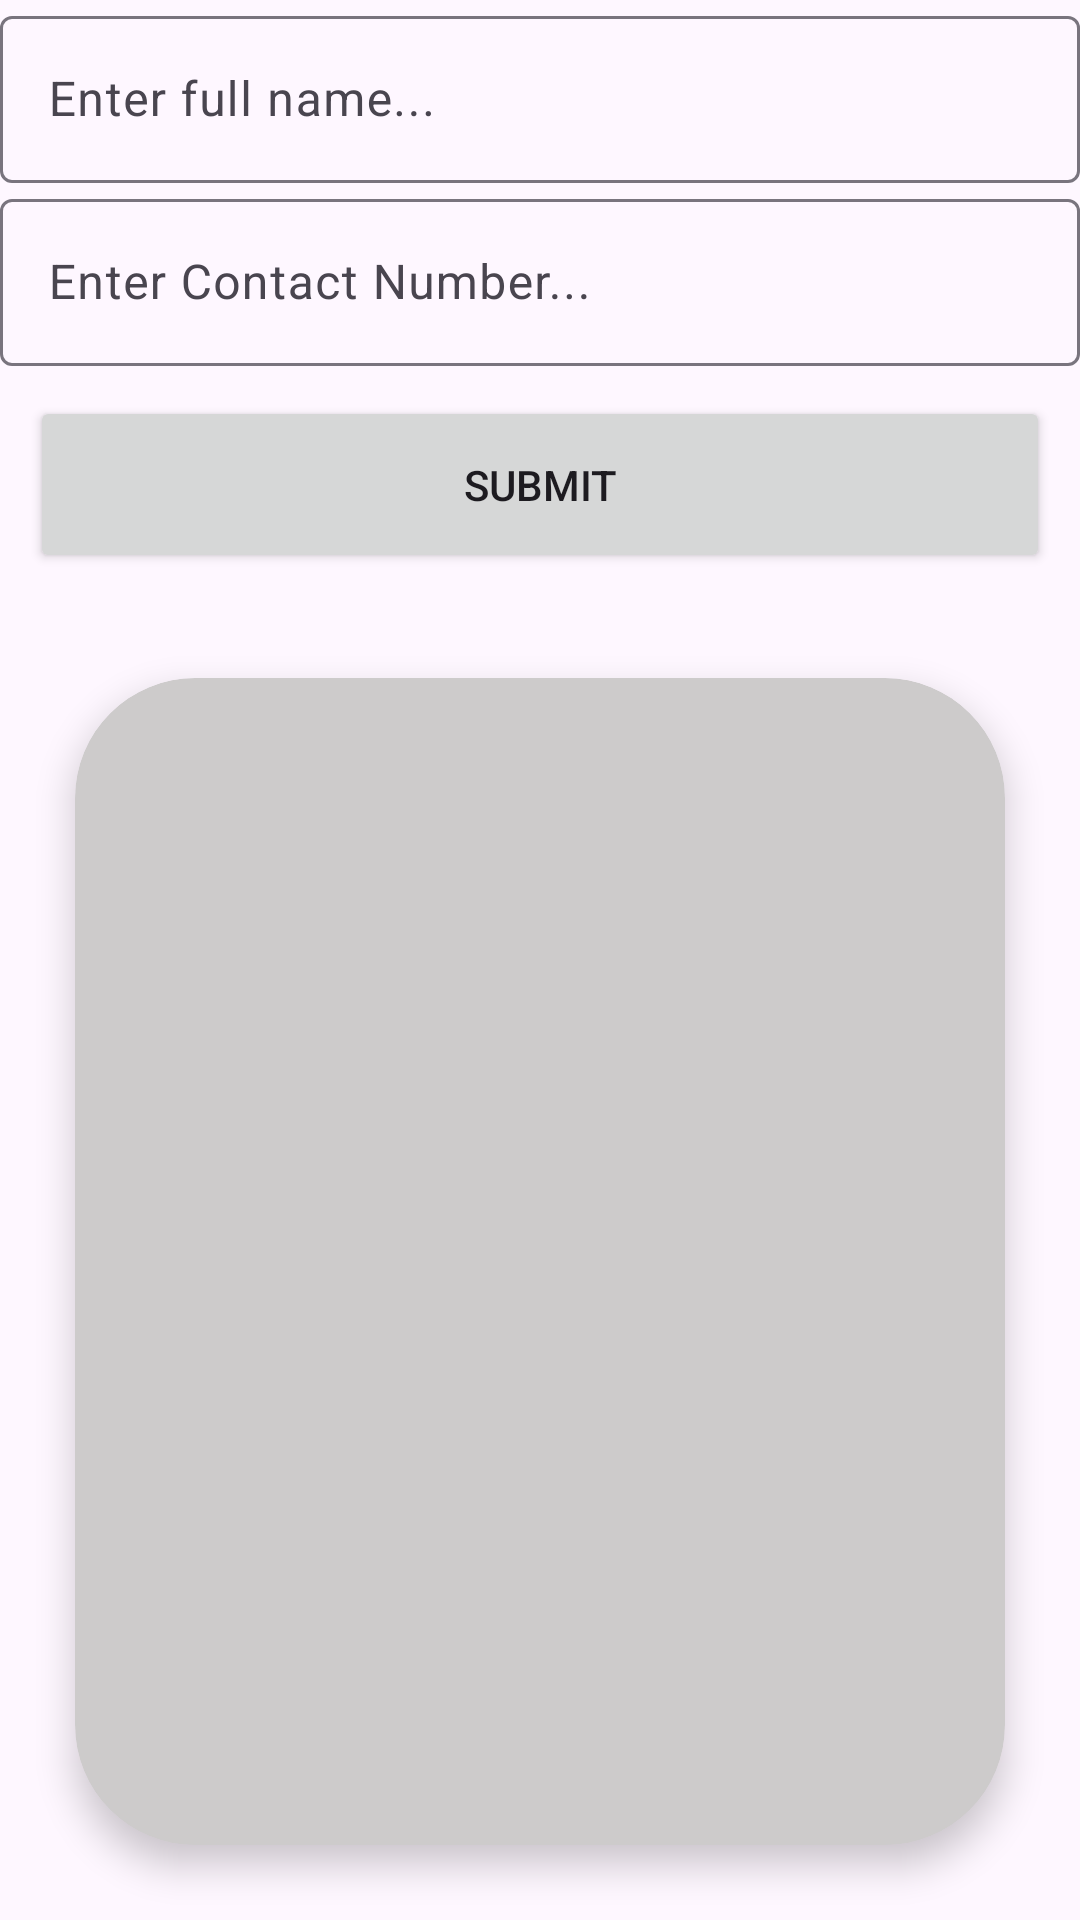

Write the Android layout XML for this screen, with the resource values it uses.
<!-- AndroidManifest.xml: application theme Theme.Rdit_fire -->
<!-- res/layout/activity_main.xml -->
<?xml version="1.0" encoding="utf-8"?>
<LinearLayout xmlns:android="http://schemas.android.com/apk/res/android"
    xmlns:app="http://schemas.android.com/apk/res-auto"
    xmlns:tools="http://schemas.android.com/tools"
    android:layout_width="match_parent"
    android:layout_height="match_parent"
    android:orientation="vertical"
    tools:context=".MainActivity">

    <com.google.android.material.textfield.TextInputLayout
        android:layout_width="match_parent"
        android:layout_height="wrap_content"
        android:hint="Enter full name..."
        >
        <com.google.android.material.textfield.TextInputEditText
            android:layout_width="match_parent"
            android:layout_height="wrap_content"
            android:id="@+id/etName"
            />
    </com.google.android.material.textfield.TextInputLayout>

    <com.google.android.material.textfield.TextInputLayout
        android:layout_width="match_parent"
        android:layout_height="wrap_content"
        android:hint="Enter Contact Number..."
        >
        <com.google.android.material.textfield.TextInputEditText
            android:layout_width="match_parent"
            android:layout_height="wrap_content"
            android:id="@+id/etContact"
            />
    </com.google.android.material.textfield.TextInputLayout>

    <Button
        android:layout_width="match_parent"
        android:layout_height="wrap_content"
        android:text="Submit"
        android:padding="20dp"
        android:layout_margin="10dp"
        android:id="@+id/btnSubmit"
        />

    <androidx.cardview.widget.CardView
        android:layout_width="match_parent"
        android:layout_height="match_parent"
        android:layout_margin="25dp"
        android:padding="20dp"
        app:cardCornerRadius="40dp"
        app:cardBackgroundColor="#CDCBCB"
        app:cardElevation="7dp">

        <androidx.recyclerview.widget.RecyclerView
            android:layout_width="match_parent"
            android:layout_height="match_parent"
            android:layout_margin="15dp"
            android:id="@+id/rvList"
            />

    </androidx.cardview.widget.CardView>

</LinearLayout>
<!-- resources referenced by this layout -->
<resources>
  <style name="Theme.Rdit_fire" parent="Base.Theme.Rdit_fire" />
  <style name="Base.Theme.Rdit_fire" parent="Theme.Material3.DayNight.NoActionBar">
          
          
      </style>
</resources>
